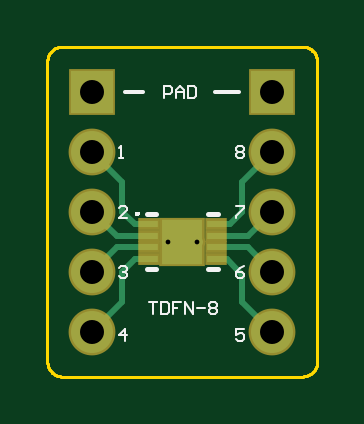
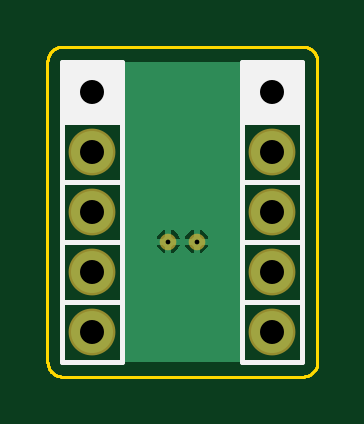
Circuit board: 9 layer files. Board 11.4 x 14.0 mm.
- drill: cam.drl (171 bytes)
- bottom_copper: pcb1.gbl (1647 bytes)
- bottom_silk: pcb1.gbo (552 bytes)
- bottom_mask: pcb1.gbs (311 bytes)
- outline: pcb1.gko (1556 bytes)
- top_copper: pcb1.gtl (1195 bytes)
- top_silk: pcb1.gto (3135 bytes)
- paste: pcb1.gtp (248 bytes)
- top_mask: pcb1.gts (494 bytes)

=== drill: cam.drl ===
G92
M48
INCH,LZ
FMAT,2
T01C0.0079
T02C0.0400
DETECT,ON
%
G90
T01
X012014Y01225
X012486
T02
X01075Y01075
Y01175
Y01275
Y01375
Y01475
X01375
Y01375
Y01275
Y01175
Y01075
M30

=== bottom_copper: pcb1.gbl ===
%FSLAX24Y24*%
%MOIN*%
%SFA1B1*%

%IPPOS*%
%ADD13C,0.070000*%
%ADD14R,0.070000X0.070000*%
%ADD15C,0.019700*%
%LNpcb1-1*%
%LPD*%
G36*
X14250Y14250D02*
X13250D01*
Y10250*
X11250*
Y14250*
X10250*
Y15250*
X14250*
Y14250*
G37*
%LNpcb1-2*%
%LPC*%
G36*
X11964Y12442D02*
X11936Y12437D01*
X11871Y12393*
X11827Y12327*
X11821Y12300*
X11964*
Y12442*
G37*
G36*
X12064D02*
Y12300D01*
X12206*
X12201Y12327*
X12157Y12393*
X12091Y12437*
X12064Y12442*
G37*
G36*
X12436D02*
X12409Y12437D01*
X12343Y12393*
X12299Y12327*
X12294Y12300*
X12436*
Y12442*
G37*
G36*
X12679Y12200D02*
X12536D01*
Y12058*
X12564Y12063*
X12629Y12107*
X12673Y12173*
X12679Y12200*
G37*
G36*
X11964D02*
X11821D01*
X11827Y12173*
X11871Y12107*
X11936Y12063*
X11964Y12058*
Y12200*
G37*
G36*
X12206D02*
X12064D01*
Y12058*
X12091Y12063*
X12157Y12107*
X12201Y12173*
X12206Y12200*
G37*
G36*
X12436D02*
X12294D01*
X12299Y12173*
X12343Y12107*
X12409Y12063*
X12436Y12058*
Y12200*
G37*
G36*
X11200Y15200D02*
X10800D01*
Y14800*
X11200*
Y15200*
G37*
G36*
X14200Y14700D02*
X13800D01*
Y14300*
X14200*
Y14700*
G37*
G36*
Y15200D02*
X13800D01*
Y14800*
X14200*
Y15200*
G37*
G36*
X13700D02*
X13300D01*
Y14800*
X13700*
Y15200*
G37*
G36*
X10700D02*
X10300D01*
Y14300*
X10700*
Y14750*
Y15200*
G37*
G36*
X12536Y12442D02*
Y12300D01*
X12679*
X12673Y12327*
X12629Y12393*
X12564Y12437*
X12536Y12442*
G37*
G36*
X13700Y14700D02*
X13300D01*
Y14300*
X13700*
Y14700*
G37*
G36*
X11200D02*
X10800D01*
Y14300*
X11200*
Y14700*
G37*
%LNpcb1-3*%
%LPD*%
G54D13*
X13750Y10750D03*
Y11750D03*
Y13750D03*
Y12750D03*
X10750Y10750D03*
Y11750D03*
Y13750D03*
Y12750D03*
G54D14*
X13750Y14750D03*
X10750D03*
G54D15*
X12014Y12250D03*
X12486D03*
M02*
=== bottom_silk: pcb1.gbo ===
%FSLAX24Y24*%
%MOIN*%
%SFA1B1*%

%IPPOS*%
%ADD25C,0.008000*%
%ADD26R,0.100000X0.099600*%
%LNpcb1-1*%
%LPD*%
G54D25*
X13250Y14250D02*
X14250D01*
X13250Y13250D02*
X14250D01*
X13250Y10250D02*
X14250D01*
X13250Y11250D02*
X14250D01*
Y15250D02*
Y10250D01*
X13250Y12250D02*
X14250D01*
X13250Y10250D02*
Y15250D01*
X14250*
X10250Y14250D02*
X11250D01*
X10250Y13250D02*
X11250D01*
X10250Y10250D02*
X11250D01*
X10250Y11250D02*
X11250D01*
Y15250D02*
Y10250D01*
X10250Y12250D02*
X11250D01*
X10250Y10250D02*
Y15250D01*
X11250*
G54D26*
X13750Y14752D03*
X10750D03*
M02*
=== bottom_mask: pcb1.gbs ===
%FSLAX24Y24*%
%MOIN*%
%SFA1B1*%

%IPPOS*%
%ADD22C,0.078000*%
%ADD23R,0.078000X0.078000*%
%ADD24C,0.027700*%
%LNpcb1-1*%
%LPD*%
G54D22*
X13750Y10750D03*
Y11750D03*
Y13750D03*
Y12750D03*
X10750Y10750D03*
Y11750D03*
Y13750D03*
Y12750D03*
G54D23*
X13750Y14750D03*
X10750D03*
G54D24*
X12014Y12250D03*
X12486D03*
M02*
=== outline: pcb1.gko ===
%FSLAX24Y24*%
%MOIN*%
%SFA1B1*%

%IPPOS*%
%ADD27C,0.005000*%
%LNpcb1-1*%
%LPD*%
G54D27*
X10000Y10250D02*
D01*
X10000Y10232*
X10002Y10215*
X10005Y10198*
X10009Y10181*
X10015Y10164*
X10021Y10148*
X10029Y10132*
X10037Y10117*
X10047Y10103*
X10058Y10089*
X10070Y10076*
X10082Y10064*
X10096Y10052*
X10110Y10042*
X10125Y10033*
X10140Y10025*
X10156Y10018*
X10172Y10012*
X10189Y10007*
X10206Y10003*
X10223Y10001*
X10241Y10000*
X10250Y10000*
X14250D02*
D01*
X14267Y10000*
X14284Y10002*
X14301Y10005*
X14318Y10009*
X14335Y10015*
X14351Y10021*
X14367Y10029*
X14382Y10037*
X14396Y10047*
X14410Y10058*
X14423Y10070*
X14435Y10082*
X14447Y10096*
X14457Y10110*
X14466Y10125*
X14474Y10140*
X14481Y10156*
X14487Y10172*
X14492Y10189*
X14496Y10206*
X14498Y10223*
X14499Y10241*
X14500Y10250*
Y15250D02*
D01*
X14499Y15267*
X14497Y15284*
X14494Y15301*
X14490Y15318*
X14484Y15335*
X14478Y15351*
X14470Y15367*
X14462Y15382*
X14452Y15396*
X14441Y15410*
X14429Y15423*
X14417Y15435*
X14403Y15447*
X14389Y15457*
X14375Y15466*
X14359Y15474*
X14343Y15481*
X14327Y15487*
X14310Y15492*
X14293Y15496*
X14276Y15498*
X14258Y15499*
X14250Y15500*
X10250D02*
D01*
X10232Y15499*
X10215Y15497*
X10198Y15494*
X10181Y15490*
X10164Y15484*
X10148Y15478*
X10132Y15470*
X10117Y15462*
X10103Y15452*
X10089Y15441*
X10076Y15429*
X10064Y15417*
X10052Y15403*
X10042Y15389*
X10033Y15375*
X10025Y15359*
X10018Y15343*
X10012Y15327*
X10007Y15310*
X10003Y15293*
X10001Y15276*
X10000Y15258*
X10000Y15250*
Y10250D02*
Y15250D01*
X10250Y10000D02*
X14250D01*
X14500Y10250D02*
Y15250D01*
X10250Y15500D02*
X14250D01*
M02*
=== top_copper: pcb1.gtl ===
%FSLAX24Y24*%
%MOIN*%
%SFA1B1*%

%IPPOS*%
%ADD10R,0.068100X0.074000*%
%ADD11R,0.029500X0.011800*%
%ADD12C,0.010000*%
%ADD13C,0.070000*%
%ADD14R,0.070000X0.070000*%
%ADD15C,0.019700*%
%LNpcb1-1*%
%LPD*%
G54D10*
X12250Y12250D03*
G54D11*
X11689Y12545D03*
Y12348D03*
Y12152D03*
Y11955D03*
X12811D03*
Y12152D03*
Y12348D03*
Y12545D03*
G54D12*
X11455Y11955D02*
X11689D01*
X11250Y11750D02*
X11455Y11955D01*
X11250Y11250D02*
Y11750D01*
X12811Y11955D02*
X12995D01*
X13250Y11700*
X10750Y10750D02*
X11250Y11250D01*
X11152Y12152D02*
X11689D01*
X12811Y12545D02*
X13045D01*
X12811Y12348D02*
X13348D01*
Y12152D02*
X13750Y11750D01*
X12811Y12152D02*
X13348D01*
X10750Y11750D02*
X11152Y12152D01*
Y12348D02*
X11689D01*
X11250Y12750D02*
X11455Y12545D01*
X11689*
X13348Y12348D02*
X13750Y12750D01*
X13045Y12545D02*
X13250Y12750D01*
X10750Y13750D02*
X11250Y13250D01*
Y12750D02*
Y13250D01*
X13250D02*
X13750Y13750D01*
X13250Y12750D02*
Y13250D01*
Y11250D02*
X13750Y10750D01*
X13250Y11250D02*
Y11700D01*
X10750Y12750D02*
X11152Y12348D01*
G54D13*
X13750Y10750D03*
Y11750D03*
Y13750D03*
Y12750D03*
X10750Y10750D03*
Y11750D03*
Y13750D03*
Y12750D03*
G54D14*
X13750Y14750D03*
X10750D03*
G54D15*
X12014Y12250D03*
X12486D03*
M02*
=== top_silk: pcb1.gto ===
%FSLAX24Y24*%
%MOIN*%
%SFA1B1*%

%IPPOS*%
%ADD16C,0.003900*%
%ADD17C,0.007900*%
%ADD18C,0.005900*%
%ADD19C,0.004000*%
%LNpcb1-1*%
%LPD*%
G54D16*
X11522Y12713D02*
D01*
X11521Y12714*
X11521Y12715*
X11521Y12717*
X11521Y12718*
X11520Y12719*
X11520Y12721*
X11519Y12722*
X11518Y12723*
X11518Y12724*
X11517Y12725*
X11516Y12726*
X11515Y12727*
X11514Y12728*
X11513Y12729*
X11512Y12730*
X11510Y12730*
X11509Y12731*
X11508Y12732*
X11506Y12732*
X11505Y12732*
X11504Y12732*
X11502Y12732*
X11501*
X11499Y12732*
X11498Y12732*
X11497Y12732*
X11495Y12732*
X11494Y12731*
X11493Y12730*
X11492Y12730*
X11490Y12729*
X11489Y12728*
X11488Y12727*
X11487Y12726*
X11486Y12725*
X11485Y12724*
X11485Y12723*
X11484Y12722*
X11483Y12721*
X11483Y12719*
X11482Y12718*
X11482Y12717*
X11482Y12715*
X11482Y12714*
X11482Y12713*
X11482Y12711*
X11482Y12710*
X11482Y12708*
X11482Y12707*
X11483Y12706*
X11483Y12704*
X11484Y12703*
X11485Y12702*
X11485Y12701*
X11486Y12700*
X11487Y12699*
X11488Y12698*
X11489Y12697*
X11490Y12696*
X11492Y12695*
X11493Y12695*
X11494Y12694*
X11495Y12693*
X11497Y12693*
X11498Y12693*
X11499Y12693*
X11501Y12693*
X11502*
X11504Y12693*
X11505Y12693*
X11506Y12693*
X11508Y12693*
X11509Y12694*
X11510Y12695*
X11512Y12695*
X11513Y12696*
X11514Y12697*
X11515Y12698*
X11516Y12699*
X11517Y12700*
X11518Y12701*
X11518Y12702*
X11519Y12703*
X11520Y12704*
X11520Y12706*
X11521Y12707*
X11521Y12708*
X11521Y12710*
X11521Y12711*
X11522Y12713*
G54D17*
X11659Y11787D02*
X11817D01*
X12683D02*
X12841D01*
X12683Y12713D02*
X12841D01*
X11659D02*
X11817D01*
G54D18*
X12800Y14750D02*
X13200D01*
X11300D02*
X11600D01*
G54D19*
X11300Y10600D02*
Y10800D01*
X11200Y10700*
X11333*
X13283Y10800D02*
X13150D01*
Y10700*
X13217Y10733*
X13250*
X13283Y10700*
Y10633*
X13250Y10600*
X13183*
X13150Y10633*
X11200Y11817D02*
X11233Y11850D01*
X11300*
X11333Y11817*
Y11783*
X11300Y11750*
X11267*
X11300*
X11333Y11717*
Y11683*
X11300Y11650*
X11233*
X11200Y11683*
X13283Y11850D02*
X13217Y11817D01*
X13150Y11750*
Y11683*
X13183Y11650*
X13250*
X13283Y11683*
Y11717*
X13250Y11750*
X13150*
X11333Y12650D02*
X11200D01*
X11333Y12783*
Y12817*
X11300Y12850*
X11233*
X11200Y12817*
X13150Y12850D02*
X13283D01*
Y12817*
X13150Y12683*
Y12650*
Y13817D02*
X13183Y13850D01*
X13250*
X13283Y13817*
Y13783*
X13250Y13750*
X13283Y13717*
Y13683*
X13250Y13650*
X13183*
X13150Y13683*
Y13717*
X13183Y13750*
X13150Y13783*
Y13817*
X13183Y13750D02*
X13250D01*
X11700Y11250D02*
X11833D01*
X11767*
Y11050*
X11900Y11250D02*
Y11050D01*
X12000*
X12033Y11083*
Y11217*
X12000Y11250*
X11900*
X12233D02*
X12100D01*
Y11150*
X12167*
X12100*
Y11050*
X12300D02*
Y11250D01*
X12433Y11050*
Y11250*
X12500Y11150D02*
X12633D01*
X12700Y11217D02*
X12733Y11250D01*
X12800*
X12833Y11217*
Y11183*
X12800Y11150*
X12833Y11117*
Y11083*
X12800Y11050*
X12733*
X12700Y11083*
Y11117*
X12733Y11150*
X12700Y11183*
Y11217*
X12733Y11150D02*
X12800D01*
X11950Y14650D02*
Y14850D01*
X12050*
X12083Y14817*
Y14750*
X12050Y14717*
X11950*
X12150Y14650D02*
Y14783D01*
X12217Y14850*
X12283Y14783*
Y14650*
Y14750*
X12150*
X12350Y14850D02*
Y14650D01*
X12450*
X12483Y14683*
Y14817*
X12450Y14850*
X12350*
X11200Y13650D02*
X11267D01*
X11233*
Y13850*
X11200Y13817*
M02*
=== paste: pcb1.gtp ===
%FSLAX24Y24*%
%MOIN*%
%SFA1B1*%

%IPPOS*%
%ADD10R,0.068100X0.074000*%
%ADD11R,0.029500X0.011800*%
%LNpcb1-1*%
%LPD*%
G54D10*
X12250Y12250D03*
G54D11*
X11689Y12545D03*
Y12348D03*
Y12152D03*
Y11955D03*
X12811D03*
Y12152D03*
Y12348D03*
Y12545D03*
M02*
=== top_mask: pcb1.gts ===
%FSLAX24Y24*%
%MOIN*%
%SFA1B1*%

%IPPOS*%
%ADD20R,0.076100X0.082000*%
%ADD21R,0.037500X0.019800*%
%ADD22C,0.078000*%
%ADD23R,0.078000X0.078000*%
%ADD24C,0.027700*%
%LNpcb1-1*%
%LPD*%
G54D20*
X12250Y12250D03*
G54D21*
X11689Y12545D03*
Y12348D03*
Y12152D03*
Y11955D03*
X12811D03*
Y12152D03*
Y12348D03*
Y12545D03*
G54D22*
X13750Y10750D03*
Y11750D03*
Y13750D03*
Y12750D03*
X10750Y10750D03*
Y11750D03*
Y13750D03*
Y12750D03*
G54D23*
X13750Y14750D03*
X10750D03*
G54D24*
X12014Y12250D03*
X12486D03*
M02*
